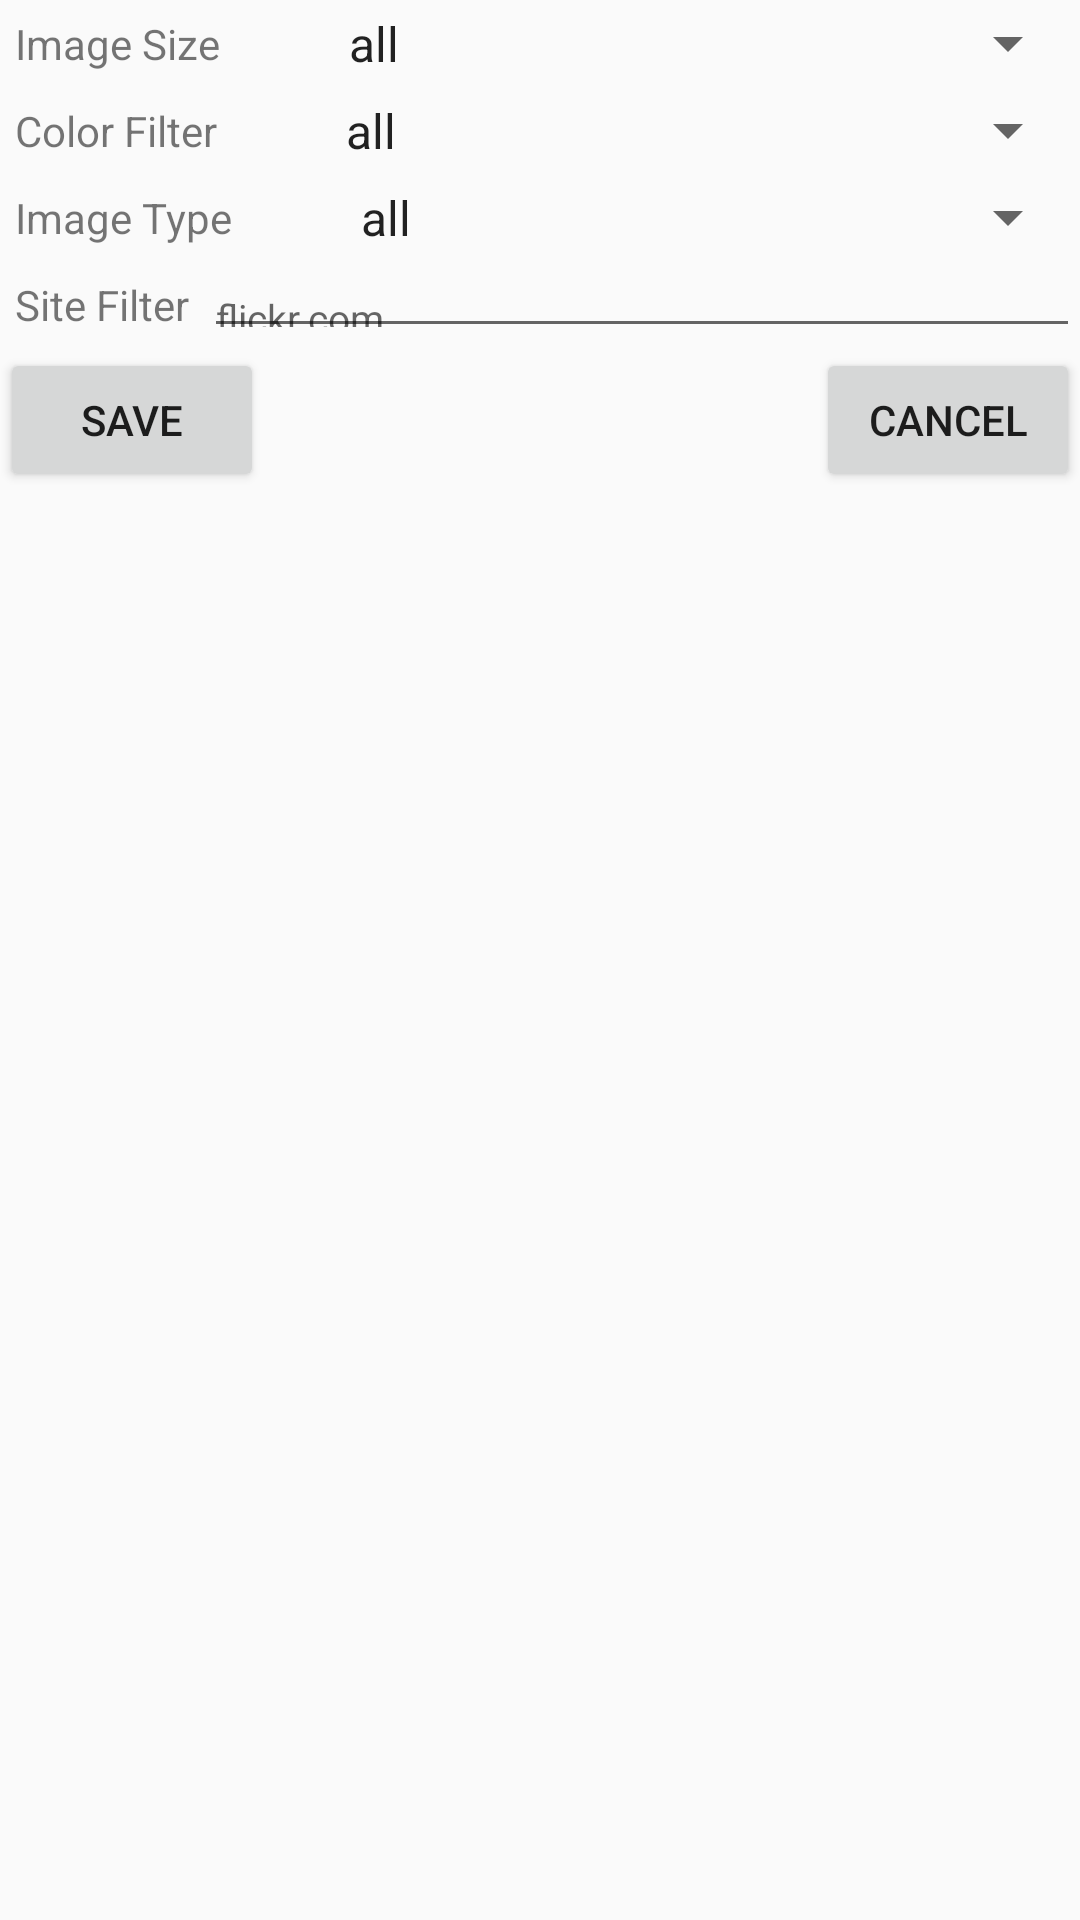

Android layout source for this screen:
<!-- AndroidManifest.xml: application theme AppTheme -->
<!-- res/layout/settings.xml -->
<?xml version="1.0" encoding="utf-8"?>
<RelativeLayout xmlns:android="http://schemas.android.com/apk/res/android"
    android:layout_width="match_parent"
    android:layout_height="match_parent">

    <TextView
        android:layout_width="wrap_content"
        android:layout_height="wrap_content"
        android:text="@string/image_size_label"
        android:id="@+id/tvImageSize"
        android:padding="5dp"
        android:layout_alignParentTop="true"
        android:layout_alignParentLeft="true"
        android:layout_alignParentStart="true" />

    <Spinner
        android:layout_width="fill_parent"
        android:layout_height="wrap_content"
        android:id="@+id/spImageSize"
        android:entries="@array/imgsz"
        android:paddingLeft="30dp"
        android:gravity="center"
        android:layout_alignParentTop="true"
        android:layout_alignParentRight="true"
        android:layout_alignParentEnd="true"
        android:layout_alignTop="@+id/tvImageSize"
        android:layout_toRightOf="@+id/tvImageSize"
        android:layout_toEndOf="@+id/tvImageSize"
        android:layout_alignBottom="@+id/tvImageSize"/>

    <TextView
        android:layout_width="wrap_content"
        android:layout_height="wrap_content"
        android:text="@string/color_filter_label"
        android:id="@+id/tvColorFilter"
        android:padding="5dp"
        android:layout_below="@+id/tvImageSize"
        android:layout_alignStart="@+id/tvImageSize"
        android:layout_alignLeft="@+id/tvImageSize"/>

    <Spinner
        android:layout_width="match_parent"
        android:layout_height="wrap_content"
        android:id="@+id/spColorFilter"
        android:entries="@array/imgcolor"
        android:layout_toRightOf="@+id/tvColorFilter"
        android:layout_toEndOf="@+id/tvColorFilter"
        android:layout_alignTop="@+id/tvColorFilter"
        android:layout_alignBottom="@+id/tvColorFilter"
        android:paddingLeft="30dp"
        android:gravity="center"/>

    <TextView
        android:layout_width="wrap_content"
        android:layout_height="wrap_content"
        android:text="@string/image_type_label"
        android:id="@+id/tvImageType"
        android:padding="5dp"
        android:layout_below="@+id/tvColorFilter"
        android:layout_alignStart="@+id/tvColorFilter"
        android:layout_alignLeft="@+id/tvColorFilter"/>

    <Spinner
        android:layout_width="match_parent"
        android:layout_height="wrap_content"
        android:id="@+id/spImageType"
        android:entries="@array/imgtype"
        android:layout_toRightOf="@+id/tvImageType"
        android:layout_toEndOf="@+id/tvImageType"
        android:layout_alignTop="@+id/tvImageType"
        android:layout_alignBottom="@+id/tvImageType"
        android:paddingLeft="30dp"
        android:gravity="center"/>

    <TextView
        android:layout_width="wrap_content"
        android:layout_height="wrap_content"
        android:text="@string/site_filter_label"
        android:id="@+id/tvSiteFilter"
        android:padding="5dp"
        android:layout_below="@+id/tvImageType"
        android:layout_alignStart="@+id/tvImageType"
        android:layout_alignLeft="@+id/tvImageType"/>

    <EditText
        android:layout_width="wrap_content"
        android:layout_height="wrap_content"
        android:id="@+id/etSiteFilter"
        android:layout_below="@+id/spImageType"
        android:layout_toRightOf="@+id/tvSiteFilter"
        android:layout_toEndOf="@+id/spImageType"
        android:layout_alignParentRight="true"
        android:layout_alignParentEnd="true"
        android:layout_alignBottom="@+id/tvSiteFilter"
        android:textSize="13sp"
        android:hint="flickr.com"/>

    <Button
        android:layout_width="wrap_content"
        android:layout_height="wrap_content"
        android:text="save"
        android:id="@+id/btnSave"
        android:padding="10dp"
        android:layout_below="@+id/tvSiteFilter"
        android:layout_alignParentLeft="true"
        android:layout_alignParentStart="true" />

    <Button
        android:layout_width="wrap_content"
        android:layout_height="wrap_content"
        android:text="cancel"
        android:id="@+id/btnCancel"
        android:layout_alignParentEnd="true"
        android:layout_alignParentRight="true"
        android:layout_below="@+id/etSiteFilter"
        android:layout_alignBottom="@+id/btnSave" />


</RelativeLayout>
<!-- resources referenced by this layout -->
<resources>
  <string-array name="imgcolor">
          <item>all</item>
          <item>black</item>
          <item>blue</item>
          <item>brown</item>
          <item>gray</item>
          <item>green</item>
          <item>orange</item>
          <item>pink</item>
          <item>purple</item>
          <item>red</item>
          <item>teal</item>
          <item>white</item>
          <item>yellow</item>
      </string-array>
  <string-array name="imgsz">
          <item>all</item>
          <item>icon</item>
          <item>small</item>
          <item>medium</item>
          <item>large</item>
          <item>xlarge</item>
          <item>xxlarge</item>
          <item>huge</item>
      </string-array>
  <string-array name="imgtype">
          <item>all</item>
          <item>face</item>
          <item>photo</item>
          <item>clipart</item>
          <item>lineart</item>
      </string-array>
  <string name="color_filter_label">Color Filter</string>
  <string name="image_size_label">Image Size</string>
  <string name="image_type_label">Image Type</string>
  <string name="site_filter_label">Site Filter</string>
  <style name="AppTheme" parent="Theme.AppCompat.Light.DarkActionBar">
          
      </style>
</resources>
